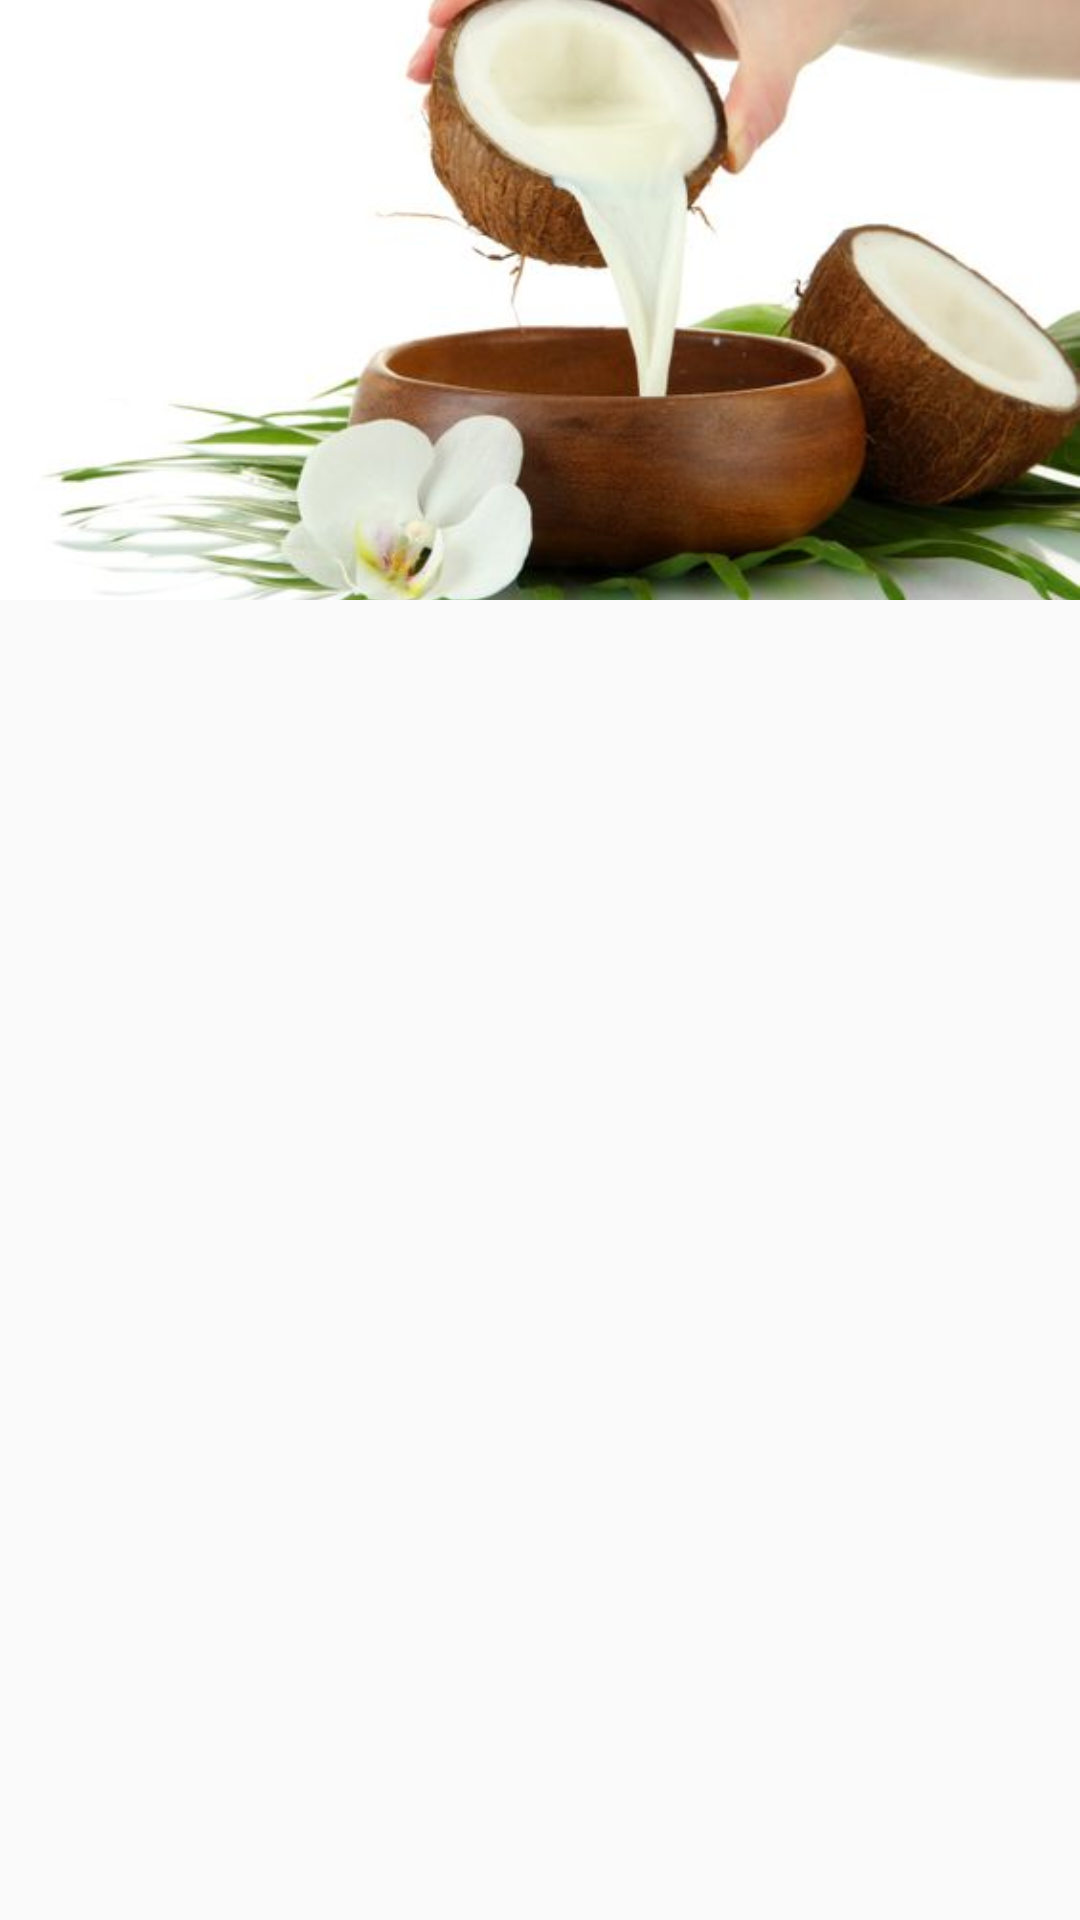

Here is an Android app screen rendered from its layout file. Give the layout XML and the strings, colors and styles it references.
<!-- AndroidManifest.xml: application theme Theme.Cocodroid -->
<!-- res/layout/toko_banner.xml -->
<?xml version="1.0" encoding="utf-8"?>
<RelativeLayout xmlns:android="http://schemas.android.com/apk/res/android"
    android:layout_width="wrap_content"
    android:layout_height="wrap_content">

    <ImageView
        android:id="@+id/produkBannerImageView"
        android:layout_width="match_parent"
        android:layout_height="200dp"
        android:adjustViewBounds="true"
        android:scaleType="centerCrop"
        android:src="@drawable/toko_bg"
        />

    
</RelativeLayout>
<!-- resources referenced by this layout -->
<resources>
  <color name="white">#FFFFFF</color>
  <!-- drawable home_icon1: png bitmap (drawable, 4370 bytes) -->
  <!-- drawable toko_bg: jpg bitmap (drawable, 28219 bytes) -->
  <string name="homeBanner1">Produk Kelapa</string>
  <string name="homeBanner2">Sulawesi Utara</string>
  <style name="Theme.Cocodroid" parent="Theme.AppCompat.DayNight.NoActionBar">
          <item name="android:windowTranslucentStatus">true</item>
          <item name="android:windowTranslucentNavigation">false</item>
          <item name="backgroundColor">@color/backgroundColor</item>
          <item name="colorPrimary">@color/primaryColor</item>
          <item name="textFillColor">@color/white</item>
          <item name="android:navigationBarColor">@color/backgroundColor</item>
      </style>
  <color name="backgroundColor">#3D3D3D</color>
  <color name="primaryColor">#E1F198</color>
</resources>
